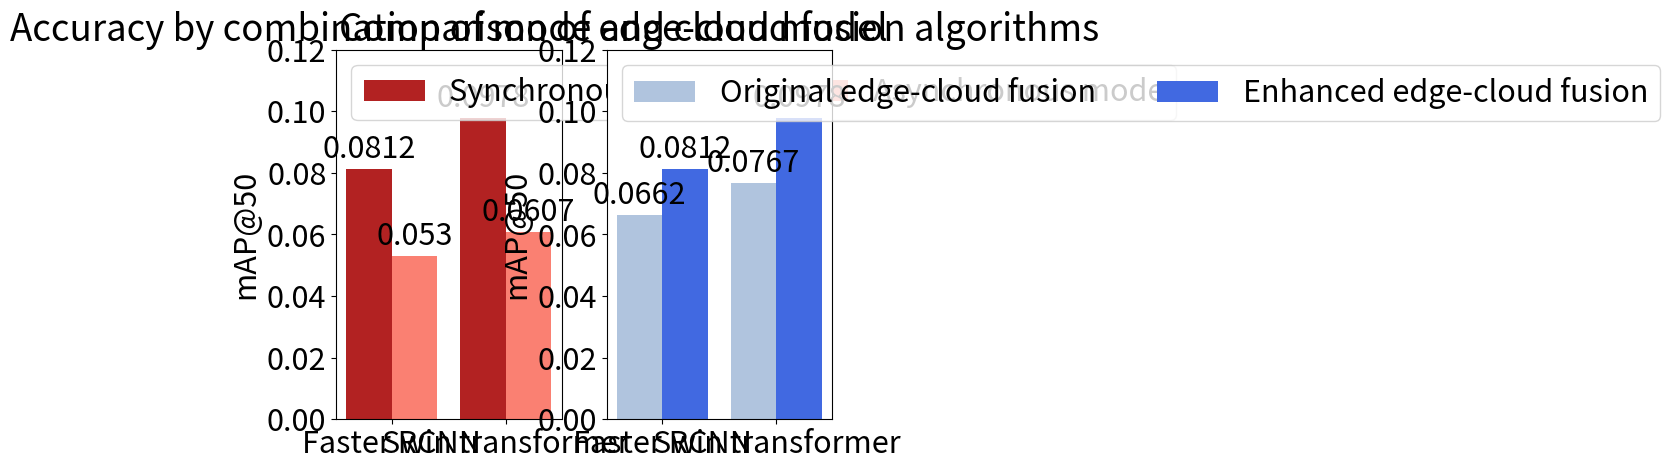

Here is the Python script that generated this plot:
import matplotlib.pyplot as plt
import numpy as np

plt.rcParams.update({'font.size': 22})

cloud_models = ("Faster RCNN", "Swin transformer")

faster_rcnn_async = 0.053
faster_rcnn_sync = 0.0812
faster_rcnn_sync_original_fusion = 0.0662

swin_transformer_async = 0.0607
swin_transformer_sync = 0.0978
swin_transformer_sync_original_fusion = 0.0767

modes = {
    'Synchronous mode': (faster_rcnn_sync, swin_transformer_sync),
    'Asynchronous mode': (faster_rcnn_async, swin_transformer_async),
}

fusions = {
    'Original edge-cloud fusion': (faster_rcnn_sync_original_fusion, swin_transformer_sync_original_fusion),
    'Enhanced edge-cloud fusion': (faster_rcnn_sync, swin_transformer_sync),
}

fig, (accuracy_ax, fusion_ax) = plt.subplots(1, 2)

x = np.arange(len(cloud_models))
width = 0.4


def create_accuracy_plot(ax):
    ax.set_prop_cycle(color=['firebrick', 'salmon'])

    multiplier = 0
    for mode, measurement in modes.items():
        offset = width * multiplier
        rects = ax.bar(x + offset, measurement, width, label=mode)
        ax.bar_label(rects, padding=3)
        multiplier += 1

    ax.set_ylabel('mAP@50')
    ax.set_title('Accuracy by combination of mode and cloud model')
    ax.set_xticks(x + width / 2, cloud_models)
    ax.legend(loc='upper left', ncols=3)
    ax.set_ylim(0, 0.12)


def create_fusion_plot(ax):
    ax.set_prop_cycle(color=['lightsteelblue', 'royalblue'])

    multiplier = 0
    for fusion, measurement in fusions.items():
        offset = width * multiplier
        rects = ax.bar(x + offset, measurement, width, label=fusion)
        ax.bar_label(rects, padding=3)
        multiplier += 1

    ax.set_ylabel('mAP@50')
    ax.set_title('Comparison of edge-cloud fusion algorithms')
    ax.set_xticks(x + width / 2, cloud_models)
    ax.legend(loc='upper left', ncols=3)
    ax.set_ylim(0, 0.12)


create_accuracy_plot(accuracy_ax)
create_fusion_plot(fusion_ax)

plt.show()
